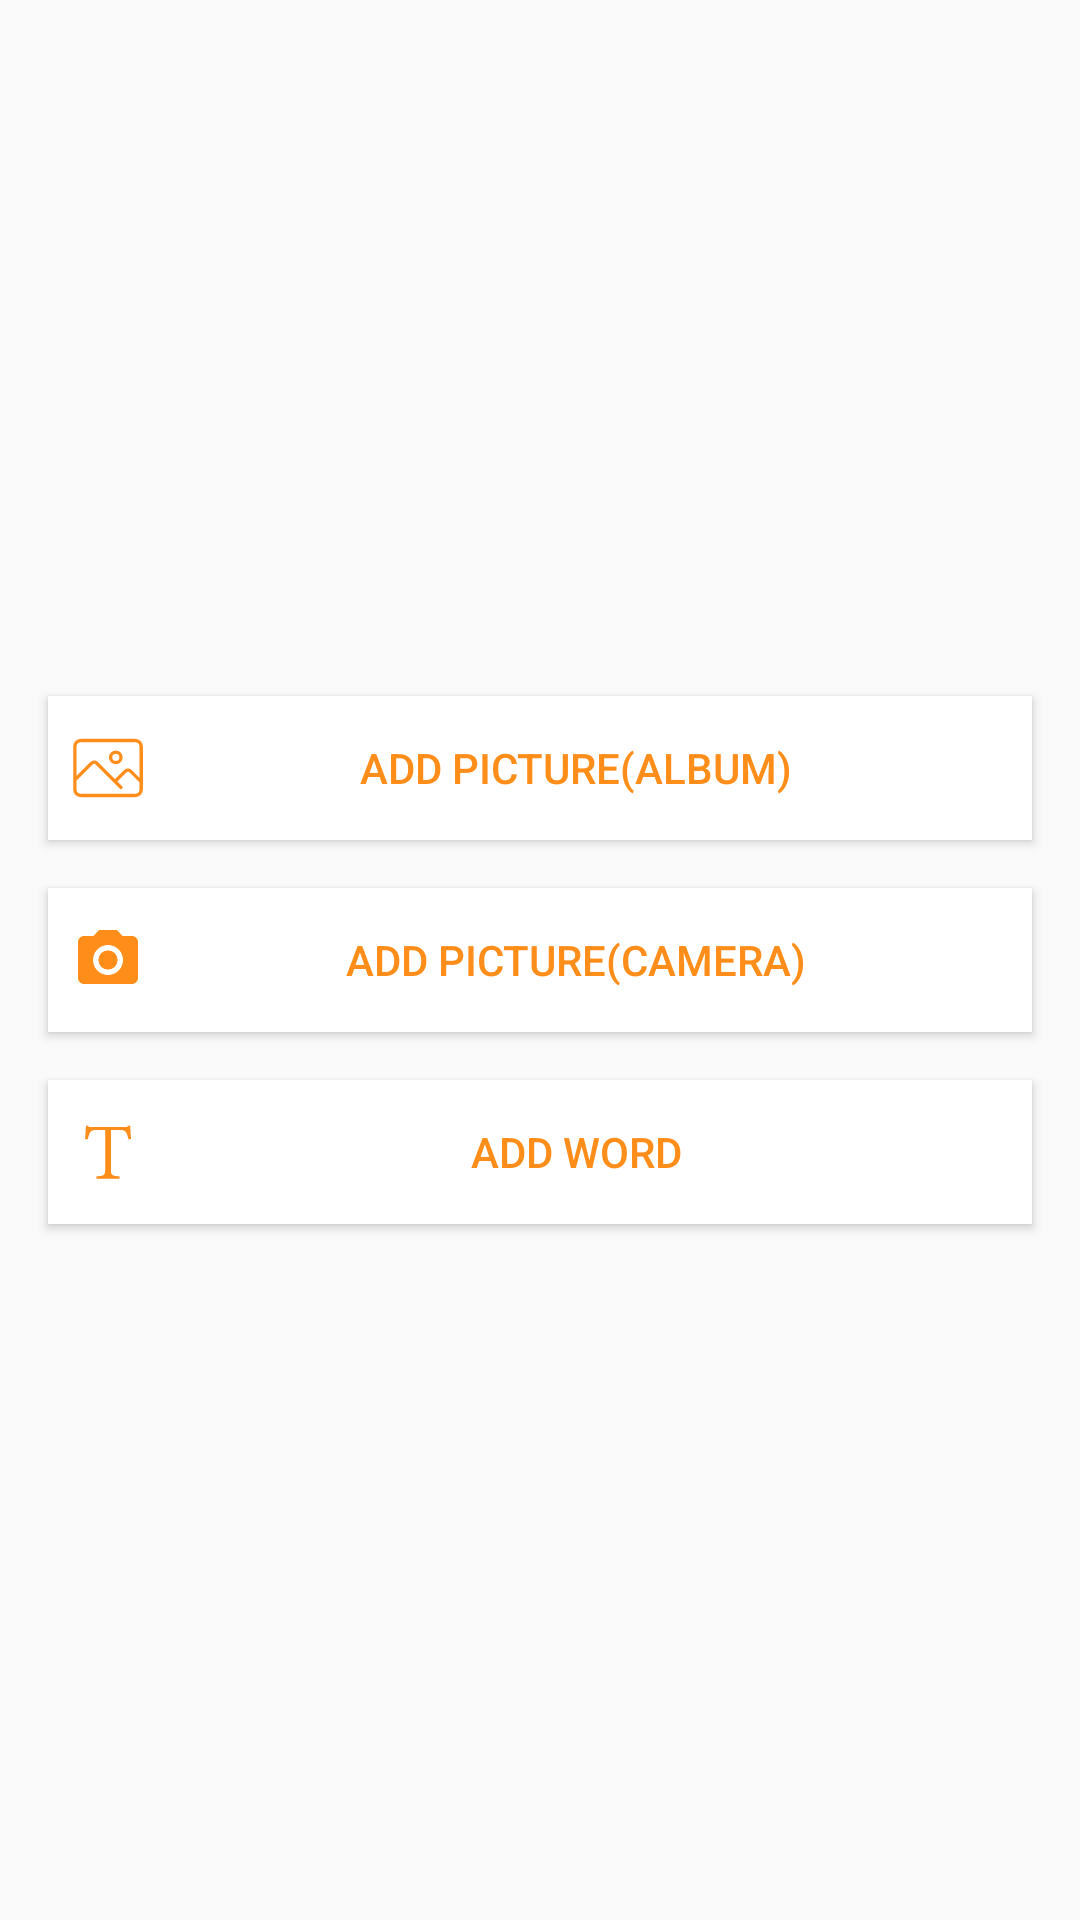

The Android layout XML behind this screen, and the referenced resources:
<!-- AndroidManifest.xml: application theme AppTheme -->
<!-- res/layout/topic_popupmenu.xml -->
<?xml version="1.0" encoding="utf-8"?>
<LinearLayout xmlns:android="http://schemas.android.com/apk/res/android"
    android:layout_width="match_parent"
    android:layout_height="wrap_content"
    android:padding="8dp"
    android:layout_margin="8dp"
    android:orientation="vertical"
    android:gravity="center|start">

    <Button
        android:id="@+id/add_pic_album"
        android:layout_width="match_parent"
        android:layout_height="wrap_content"
        android:gravity="center"
        android:layout_margin="8dp"
        android:padding="8dp"
        android:drawableStart="@drawable/ic_album_orange_24dp"
        android:text="@string/add_picture_album"
        android:textColor="@color/colorOrange"
        android:textAppearance="@style/TextAppearance.AppCompat.Button"
        android:background="@color/colorWhite"/>

    <Button
        android:id="@+id/add_pic_camera"
        android:layout_width="match_parent"
        android:layout_height="wrap_content"
        android:gravity="center"
        android:layout_margin="8dp"
        android:padding="8dp"
        android:drawableStart="@drawable/ic_camera_orange_24dp"
        android:text="@string/add_picture_camera"
        android:textColor="@color/colorOrange"
        android:textAppearance="@style/TextAppearance.AppCompat.Button"
        android:background="@color/colorWhite"/>

    <Button
        android:id="@+id/add_word"
        android:layout_width="match_parent"
        android:layout_height="wrap_content"
        android:gravity="center"
        android:layout_margin="8dp"
        android:padding="8dp"
        android:drawableStart="@drawable/ic_orange_font"
        android:text="@string/add_word"
        android:textColor="@color/colorOrange"
        android:textAppearance="@style/TextAppearance.AppCompat.Button"
        android:background="@color/colorWhite"/>


</LinearLayout>
<!-- resources referenced by this layout -->
<resources>
  <color name="colorOrange">#FF8D1A</color>
  <color name="colorWhite">#FFFFFF</color>
  <!-- drawable ic_album_orange_24dp (drawable) -->
  <vector android:height="24dp" android:viewportHeight="1024"
      android:viewportWidth="1024" android:width="24dp" xmlns:android="http://schemas.android.com/apk/res/android">
      <path android:fillColor="#FF8D1A" android:pathData="M899.14,97.53L124.86,97.53A109,109 0,0 0,16 206.39v611.22a109,109 0,0 0,108.86 108.86h774.28A109,109 0,0 0,1008 817.61L1008,206.39A109,109 0,0 0,899.14 97.53zM124.86,145h774.28a61.42,61.42 0,0 1,61.35 61.35v444.91L848.35,539.15a73.52,73.52 0,0 0,-103.93 0L612.84,670.7 368,425.81a73.52,73.52 0,0 0,-103.93 0L63.51,626.31L63.51,206.39A61.42,61.42 0,0 1,124.86 145zM899.14,879L124.86,879a61.42,61.42 0,0 1,-61.35 -61.35L63.51,693.5l234.14,-234.14a26,26 0,0 1,36.75 0l345.9,346a23.75,23.75 0,0 0,33.59 -33.59l-67.46,-67.46L778,572.72a26,26 0,0 1,36.75 0L958,715.92a23.85,23.85 0,0 0,2.53 2.17v99.54A61.42,61.42 0,0 1,899.14 879z"/>
      <path android:fillColor="#FF8D1A" android:pathData="M622.73,458.43A97.46,97.46 0,1 0,525.27 361a97.46,97.46 0,0 0,97.46 97.43zM622.73,311.02a50,50 0,1 1,-50 50,50 50,0 0,1 50,-50.02z"/>
  </vector>
  <!-- drawable ic_camera_orange_24dp (drawable) -->
  <vector android:height="24dp" android:tint="#FF8D1A"
      android:viewportHeight="24.0" android:viewportWidth="24.0"
      android:width="24dp" xmlns:android="http://schemas.android.com/apk/res/android">
      <path android:fillColor="#FF000000" android:pathData="M12,12m-3.2,0a3.2,3.2 0,1 1,6.4 0a3.2,3.2 0,1 1,-6.4 0"/>
      <path android:fillColor="#FF000000" android:pathData="M9,2L7.17,4L4,4c-1.1,0 -2,0.9 -2,2v12c0,1.1 0.9,2 2,2h16c1.1,0 2,-0.9 2,-2L22,6c0,-1.1 -0.9,-2 -2,-2h-3.17L15,2L9,2zM12,17c-2.76,0 -5,-2.24 -5,-5s2.24,-5 5,-5 5,2.24 5,5 -2.24,5 -5,5z"/>
  </vector>
  <!-- drawable ic_orange_font (drawable-v24) -->
  <?xml version="1.0" encoding="utf-8"?>
  <vector xmlns:android="http://schemas.android.com/apk/res/android"
      android:width="24dp"
      android:height="24dp"
      android:viewportWidth="1024"
      android:viewportHeight="1024">
  
      <path
          android:fillColor="#FF8D1A"
          android:pathData="M840.041268 326.208527l-38.23072
  5.392824c-11.082406-53.866838-20.333094-80.820724-33.871435-98.779747-18.470677-26.329668-34.516118-34.853809-122.633015-34.853809l-91.596138
  0 0 555.051515c0 89.211834 8.994861 99.015108 122.397654 105.001449l0
  35.32453-326.270948 0 0-35.32453c109.104907-5.986341 122.070196-14.602579
  122.070196-105.001449l0-555.051515-86.039585 0c-88.168062 0-112.215758
  8.524141-126.992299 33.656541-12.903891 19.156292-22.185278 50.2955-35.733852
  99.977016l-37.565571 0c4.297886-66.453505 11.082406-131.177622
  13.538341-194.029088l25.285896 0c17.242709 25.1324 32.019251 19.821441 64.089667
  19.821441l457.878358 0c30.821983 0 37.565571 1.115404
  54.849212-19.821441l27.117614 0C828.334645 190.855816 833.891198 263.960811
  840.041268 326.208527z" />
  </vector>
  <string name="add_picture_album">Add Picture(album)</string>
  <string name="add_picture_camera">Add Picture(camera)</string>
  <string name="add_word">Add Word</string>
  <style name="AppTheme" parent="Theme.AppCompat.Light.DarkActionBar">
          
          <item name="colorPrimary">@color/colorPrimary</item>
          <item name="colorPrimaryDark">@color/colorPrimaryDark</item>
          <item name="colorAccent">@color/colorAccent</item>
          <item name="windowActionBar">false</item>
          <item name="windowNoTitle">true</item>
          <item name="android:windowActionBar">false</item>
          <item name="android:windowNoTitle">true</item>
      </style>
  
      // 让menu弹出的列表 在标题栏下方
  <color name="colorPrimary">#00bcd4</color>
  <color name="colorPrimaryDark">#00acc1</color>
  <color name="colorAccent">#FF4081</color>
</resources>
